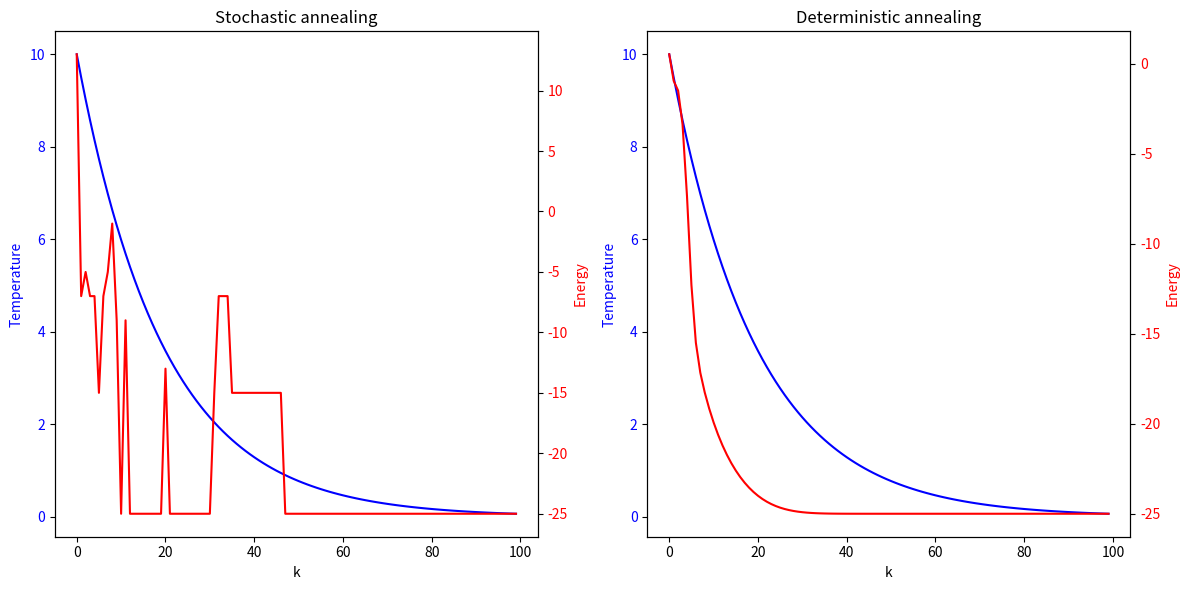

Write the Python code that produced this figure.
import numpy as np
import matplotlib.pyplot as plt

W = np.array([[0, 7, -3, 5, 5, 1],
              [7, 0, -1, 2, -3, 1],
              [-3, -1, 0, 2, 2, 0],
              [5, 2, 2, 0, 3, -3],
              [5, -3, 2, 3, 0, 7],
              [1, 1, 0, -3, 7, 0]])

s = np.array([1, -1, -1, 1, -1, 1]).T

T = 10
c = 0.95
k_max = 100
T_vec_1 = []
E_vec_1 = []
k_vec_1 = []

# stochastic

for k in range(k_max):
    i = np.random.randint(0, 6)
    E_a = 0

    for j in range(len(W[i])):
        E_a += -0.5*W[i][j]*s[i]*s[j]

    E_b = -E_a
    if E_b < E_a:
        s[i] = -s[i]
    else:
        if np.exp(-(E_b-E_a)/T) > np.random.rand(1):
            s[i] = -s[i]

    T_vec_1.append(T)
    E_vec_1.append(-0.5*np.dot(np.dot(s, W), s.T))
    k_vec_1.append(k)

    T = c*T



# deterministic

W = np.array([[0, 7, -3, 5, 5, 1],
              [7, 0, -1, 2, -3, 1],
              [-3, -1, 0, 2, 2, 0],
              [5, 2, 2, 0, 3, -3],
              [5, -3, 2, 3, 0, 7],
              [1, 1, 0, -3, 7, 0]])

s = np.array([1., -1., -1., 1., -1., 1.]).T

T = 10
T_vec_2 = []
E_vec_2 = []
k_vec_2 = []

for k in range(k_max):
    for i in range(len(s)):
        l = np.dot(W[i], s.T)
        s[i] = np.tanh(l/T)

    T_vec_2.append(T)
    E_vec_2.append(-0.5 * np.dot(np.dot(s, W), s.T))
    k_vec_2.append(k)

    T = c*T


# Erstellung der Subplots nebeneinander
fig, (ax1, ax2) = plt.subplots(1, 2, figsize=(12, 6))

# Diagramm 1 mit zwei y-Achsen
ax1.plot(k_vec_1, T_vec_1, label="Temperature", color="blue")
ax1.set_ylabel("Temperature", color="blue")
ax1.tick_params(axis="y", labelcolor="blue")

ax1_2 = ax1.twinx()
ax1_2.plot(k_vec_1, E_vec_1, label="Energy", color="red")
ax1_2.set_ylabel("Energy", color="red")
ax1_2.tick_params(axis="y", labelcolor="red")

ax1.set_xlabel("k")
ax1.set_title("Stochastic annealing")

# Diagramm 2 mit zwei y-Achsen
ax2.plot(k_vec_2, T_vec_2, label="Temperature", color="blue")
ax2.set_ylabel("Temperature", color="blue")
ax2.tick_params(axis="y", labelcolor="blue")

ax2_2 = ax2.twinx()
ax2_2.plot(k_vec_2, E_vec_2, label="Energy", color="red")
ax2_2.set_ylabel("Energy", color="red")
ax2_2.tick_params(axis="y", labelcolor="red")

ax2.set_xlabel("k")
ax2.set_title("Deterministic annealing")

# Layout anpassen und anzeigen
plt.tight_layout()
plt.show()